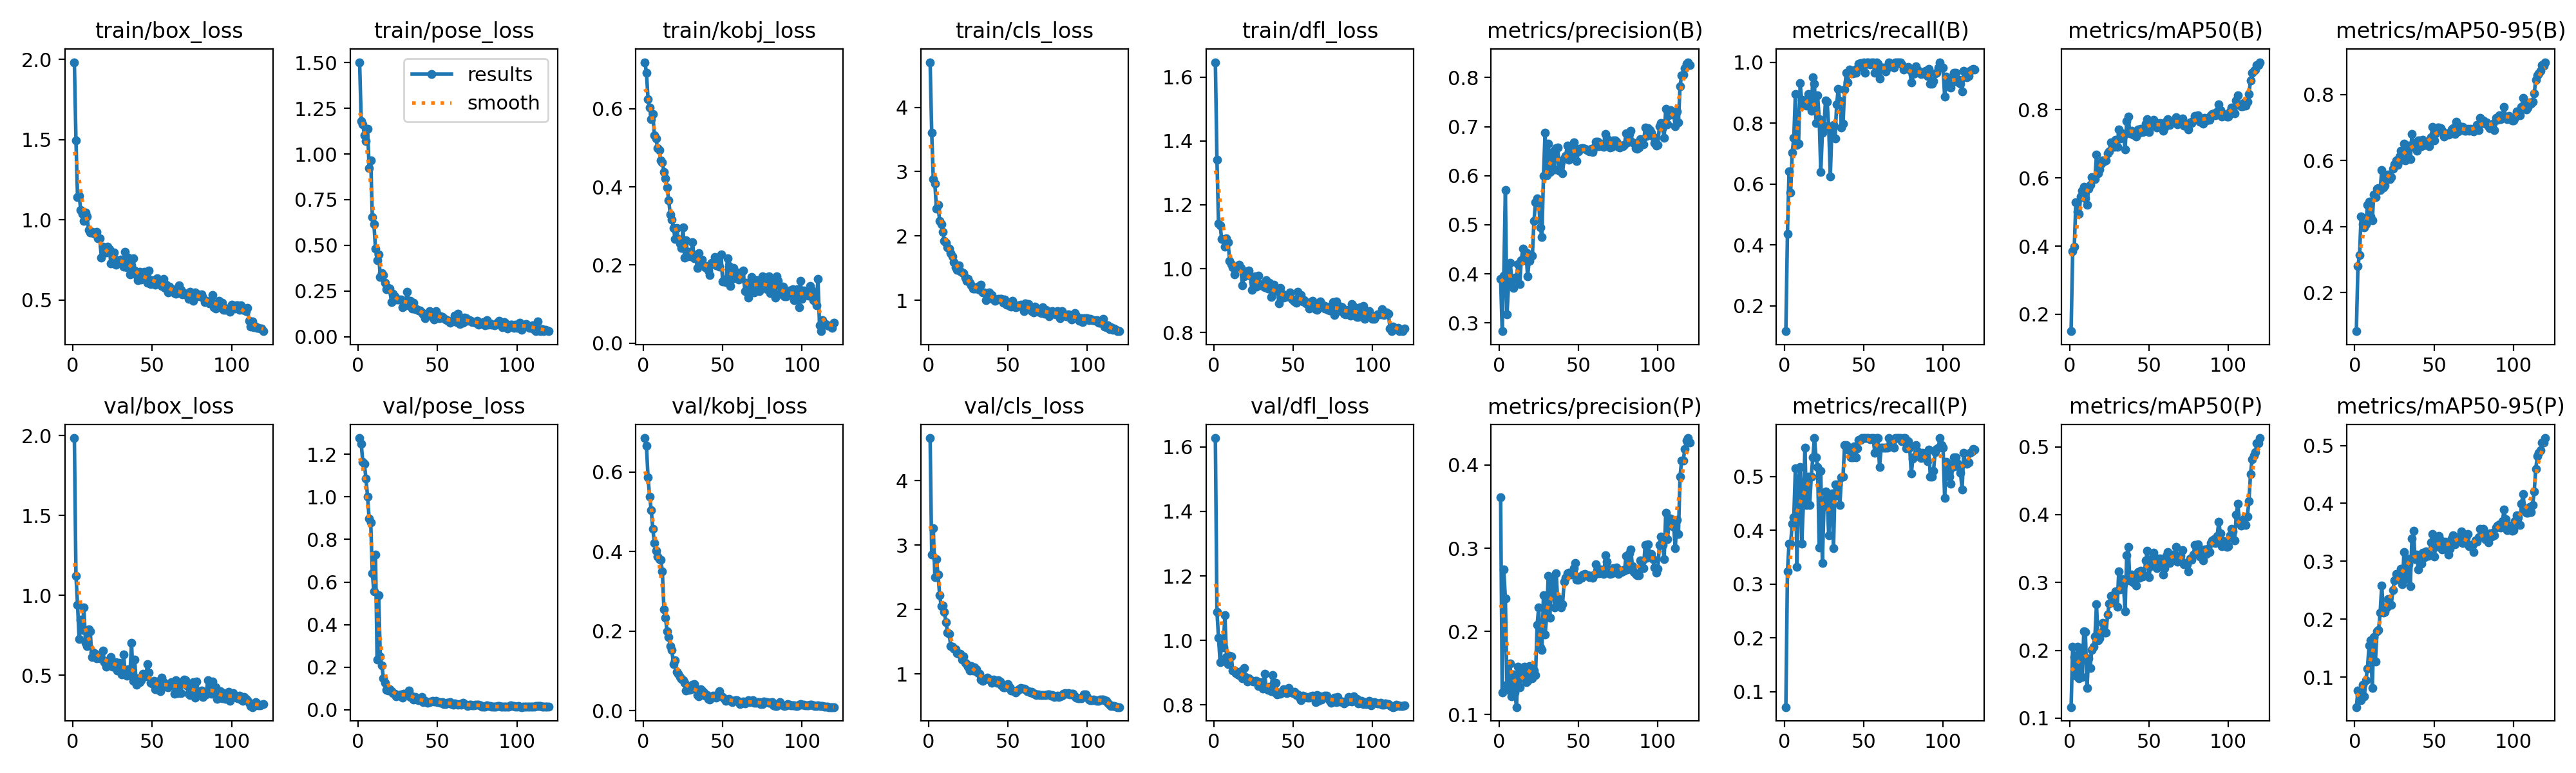

Source data for this figure (header and first rows):
epoch, time, train/box_loss, train/pose_loss, train/kobj_loss, train/cls_loss, train/dfl_loss, metrics/precision(B), metrics/recall(B), metrics/mAP50(B), metrics/mAP50-95(B), metrics/precision(P), metrics/recall(P), metrics/mAP50(P), metrics/mAP50-95(P), val/box_loss, val/pose_loss, val/kobj_loss, val/cls_loss, val/dfl_loss, lr/pg0, lr/pg1, lr/pg2
1, 23.32, 1.983, 1.502, 0.7191, 4.701, 1.646, 0.3901, 0.117, 0.1505, 0.08353, 0.361, 0.07143, 0.1164, 0.04805, 1.985, 1.276, 0.6849, 4.659, 1.628, 0.0002182, 0.0002182, 0.0002182
2, 45.64, 1.496, 1.181, 0.6924, 3.609, 1.341, 0.283, 0.4364, 0.3859, 0.2811, 0.1264, 0.3232, 0.2049, 0.07618, 1.121, 1.249, 0.6653, 2.854, 1.089, 0.0004417, 0.0004417, 0.0004417
3, 68.22, 1.141, 1.163, 0.6242, 2.88, 1.141, 0.3965, 0.641, 0.3981, 0.3147, 0.2741, 0.3749, 0.1901, 0.06876, 0.9423, 1.164, 0.5857, 3.266, 1.008, 0.0006616, 0.0006616, 0.0006616
4, 90.97, 1.151, 1.104, 0.6033, 2.811, 1.135, 0.5708, 0.5724, 0.5284, 0.4303, 0.2394, 0.375, 0.1626, 0.05986, 0.7251, 1.155, 0.5382, 2.499, 0.9323, 0.0008776, 0.0008776, 0.0008776
5, 114.2, 1.063, 1.069, 0.5737, 2.419, 1.092, 0.3169, 0.7025, 0.501, 0.4069, 0.1357, 0.4118, 0.2053, 0.08669, 0.8488, 1.085, 0.5045, 2.778, 0.998, 0.000879, 0.000879, 0.000879
6, 138.4, 1.036, 1.136, 0.5861, 2.482, 1.091, 0.3764, 0.752, 0.4937, 0.3974, 0.1296, 0.4238, 0.1584, 0.06623, 0.785, 1.002, 0.4571, 2.538, 0.9789, 0.0008715, 0.0008715, 0.0008715
7, 162.3, 0.9946, 0.9232, 0.5324, 2.232, 1.068, 0.4224, 0.8951, 0.5452, 0.4065, 0.1615, 0.5148, 0.2038, 0.09456, 0.9235, 0.8969, 0.421, 2.227, 1.079, 0.000864, 0.000864, 0.000864
8, 184.9, 1.044, 0.9658, 0.5232, 2.178, 1.094, 0.3919, 0.7291, 0.5622, 0.4655, 0.1221, 0.3315, 0.161, 0.1147, 0.7032, 0.8784, 0.4024, 2.052, 0.9492, 0.0008565, 0.0008565, 0.0008565
9, 209, 1.019, 0.6557, 0.4995, 2.064, 1.083, 0.3706, 0.7321, 0.5737, 0.475, 0.1479, 0.4924, 0.228, 0.1547, 0.6834, 0.6411, 0.3867, 2.058, 0.9265, 0.000849, 0.000849, 0.000849
10, 231.8, 0.9353, 0.6169, 0.494, 1.922, 1.025, 0.3904, 0.9305, 0.5396, 0.4312, 0.1269, 0.5179, 0.2267, 0.1636, 0.7883, 0.5549, 0.3803, 1.96, 0.953, 0.0008415, 0.0008415, 0.0008415
11, 255.7, 0.9202, 0.482, 0.4679, 1.889, 1.015, 0.3939, 0.8754, 0.521, 0.4185, 0.1089, 0.375, 0.1441, 0.08152, 0.7737, 0.7285, 0.3786, 1.803, 0.9507, 0.000834, 0.000834, 0.000834
12, 279.3, 0.9244, 0.4195, 0.4632, 1.823, 1.005, 0.42, 0.8585, 0.5687, 0.4961, 0.1577, 0.4464, 0.1884, 0.1691, 0.6134, 0.2353, 0.3505, 1.641, 0.9057, 0.0008265, 0.0008265, 0.0008265
13, 302.2, 0.9148, 0.4511, 0.4388, 1.8, 0.982, 0.3785, 0.875, 0.579, 0.4895, 0.1329, 0.5536, 0.1741, 0.1271, 0.6412, 0.5376, 0.2545, 1.621, 0.9057, 0.000819, 0.000819, 0.000819
14, 326.7, 0.9122, 0.3281, 0.4219, 1.729, 1.004, 0.4274, 0.8571, 0.6031, 0.514, 0.1455, 0.4464, 0.2009, 0.1785, 0.6339, 0.2511, 0.2328, 1.431, 0.8981, 0.0008115, 0.0008115, 0.0008115
15, 349, 0.9265, 0.347, 0.3988, 1.684, 1.009, 0.4514, 0.895, 0.5964, 0.5173, 0.155, 0.5, 0.2054, 0.1816, 0.6067, 0.2088, 0.1993, 1.425, 0.8946, 0.000804, 0.000804, 0.000804
16, 373.2, 0.8844, 0.3357, 0.3658, 1.59, 1.012, 0.4282, 0.875, 0.5975, 0.5101, 0.1575, 0.4464, 0.2205, 0.2119, 0.6108, 0.1465, 0.1845, 1.39, 0.8925, 0.0007965, 0.0007965, 0.0007965
17, 396.5, 0.8849, 0.2935, 0.3298, 1.511, 1.002, 0.4439, 0.8403, 0.6693, 0.5716, 0.1388, 0.5, 0.2676, 0.2583, 0.6043, 0.127, 0.1623, 1.387, 0.9053, 0.000789, 0.000789, 0.000789
18, 421, 0.7642, 0.2592, 0.3162, 1.472, 0.9482, 0.3944, 0.9512, 0.6128, 0.5178, 0.1401, 0.5357, 0.2152, 0.2118, 0.6047, 0.09404, 0.1518, 1.322, 0.8815, 0.0007815, 0.0007815, 0.0007815
19, 444.1, 0.8325, 0.2652, 0.2955, 1.545, 0.9758, 0.4265, 0.9286, 0.6253, 0.5245, 0.1584, 0.5714, 0.2179, 0.213, 0.6548, 0.09133, 0.1176, 1.318, 0.9149, 0.000774, 0.000774, 0.000774
20, 468, 0.8163, 0.262, 0.2665, 1.453, 0.9831, 0.439, 0.8006, 0.6414, 0.5556, 0.1446, 0.5357, 0.2258, 0.2198, 0.5805, 0.09549, 0.1265, 1.31, 0.8859, 0.0007665, 0.0007665, 0.0007665
21, 491.3, 0.7953, 0.1904, 0.2943, 1.434, 0.9913, 0.4373, 0.8905, 0.6521, 0.5576, 0.1438, 0.5179, 0.2407, 0.235, 0.5526, 0.08708, 0.09714, 1.226, 0.8714, 0.000759, 0.000759, 0.000759
22, 514.5, 0.8327, 0.2336, 0.2675, 1.419, 0.9946, 0.5076, 0.8139, 0.649, 0.5443, 0.1525, 0.368, 0.226, 0.225, 0.5912, 0.07791, 0.09182, 1.278, 0.8823, 0.0007515, 0.0007515, 0.0007515
23, 539.1, 0.8169, 0.2206, 0.255, 1.356, 0.9788, 0.5463, 0.6401, 0.6522, 0.5493, 0.1474, 0.5104, 0.2257, 0.2249, 0.5841, 0.07624, 0.08435, 1.174, 0.8777, 0.000744, 0.000744, 0.000744
24, 561.7, 0.7287, 0.2044, 0.2443, 1.296, 0.9337, 0.5539, 0.7679, 0.672, 0.5759, 0.2079, 0.3398, 0.2526, 0.2507, 0.6128, 0.06308, 0.08031, 1.159, 0.8741, 0.0007365, 0.0007365, 0.0007365
25, 584.8, 0.7809, 0.2038, 0.2969, 1.327, 0.9582, 0.5444, 0.7917, 0.6773, 0.5884, 0.2289, 0.4447, 0.2693, 0.2669, 0.5552, 0.06866, 0.07627, 1.119, 0.8717, 0.000729, 0.000729, 0.000729
26, 607.7, 0.7969, 0.2031, 0.2195, 1.267, 0.9756, 0.4946, 0.875, 0.7035, 0.6012, 0.1807, 0.4717, 0.2805, 0.2786, 0.5748, 0.06842, 0.07026, 1.059, 0.875, 0.0007215, 0.0007215, 0.0007215
27, 631.1, 0.7195, 0.2049, 0.2632, 1.236, 0.9446, 0.4743, 0.8695, 0.6972, 0.5873, 0.1773, 0.4596, 0.2707, 0.2689, 0.5799, 0.07372, 0.05045, 1.126, 0.8751, 0.000714, 0.000714, 0.000714
28, 653.5, 0.7497, 0.1608, 0.2219, 1.177, 0.9774, 0.5996, 0.7857, 0.691, 0.6126, 0.2436, 0.3901, 0.2726, 0.2726, 0.5283, 0.05733, 0.05313, 1.058, 0.8574, 0.0007065, 0.0007065, 0.0007065
29, 676.6, 0.7319, 0.1863, 0.2341, 1.18, 0.9522, 0.6876, 0.625, 0.7119, 0.6304, 0.1961, 0.4464, 0.2873, 0.2869, 0.5756, 0.07587, 0.05217, 1.102, 0.8616, 0.000699, 0.000699, 0.000699
30, 699.6, 0.7505, 0.1703, 0.2217, 1.181, 0.9488, 0.6005, 0.7857, 0.6903, 0.6032, 0.2177, 0.4685, 0.2639, 0.2606, 0.5598, 0.07354, 0.05337, 1.073, 0.8696, 0.0006915, 0.0006915, 0.0006915
31, 723.2, 0.7395, 0.2454, 0.2586, 1.208, 0.9467, 0.6653, 0.7935, 0.7424, 0.6502, 0.2666, 0.3666, 0.316, 0.316, 0.5035, 0.07372, 0.06438, 1.022, 0.8512, 0.000684, 0.000684, 0.000684
32, 745.9, 0.707, 0.182, 0.2179, 1.16, 0.9419, 0.6072, 0.75, 0.7162, 0.6001, 0.2164, 0.4849, 0.2898, 0.2689, 0.6304, 0.09167, 0.06597, 1.006, 0.8968, 0.0006765, 0.0006765, 0.0006765
33, 769.1, 0.8015, 0.1946, 0.2262, 1.241, 0.9631, 0.6286, 0.8613, 0.731, 0.64, 0.2638, 0.4644, 0.3046, 0.3046, 0.5155, 0.0605, 0.05537, 0.9174, 0.854, 0.000669, 0.000669, 0.000669
34, 791.4, 0.7047, 0.1529, 0.192, 1.12, 0.9382, 0.649, 0.9133, 0.7227, 0.6446, 0.2597, 0.4848, 0.2963, 0.2952, 0.4955, 0.06356, 0.03928, 0.8993, 0.8471, 0.0006615, 0.0006615, 0.0006615
35, 814.2, 0.7647, 0.1873, 0.2306, 1.117, 0.955, 0.6129, 0.8721, 0.6839, 0.6039, 0.2284, 0.4464, 0.2575, 0.2575, 0.536, 0.04806, 0.03603, 0.9116, 0.8573, 0.000654, 0.000654, 0.000654
36, 835.8, 0.6595, 0.15, 0.2031, 1, 0.9116, 0.6558, 0.7864, 0.7661, 0.6804, 0.27, 0.4986, 0.3397, 0.3397, 0.5037, 0.05902, 0.05405, 0.9244, 0.8425, 0.0006465, 0.0006465, 0.0006465
37, 858.9, 0.7141, 0.1499, 0.2146, 1.111, 0.9278, 0.6573, 0.7972, 0.779, 0.6415, 0.2352, 0.5, 0.3525, 0.3525, 0.7037, 0.04774, 0.04979, 0.94, 0.8914, 0.000639, 0.000639, 0.000639
38, 880.8, 0.7598, 0.1427, 0.1988, 1.124, 0.9488, 0.6102, 0.9107, 0.7298, 0.648, 0.2392, 0.5584, 0.3034, 0.3034, 0.4644, 0.04433, 0.04553, 0.9165, 0.8407, 0.0006315, 0.0006315, 0.0006315
39, 904.2, 0.685, 0.1444, 0.1941, 1.032, 0.9315, 0.6286, 0.9643, 0.7379, 0.6298, 0.2287, 0.558, 0.3114, 0.3114, 0.5972, 0.04687, 0.03676, 0.919, 0.8693, 0.000624, 0.000624, 0.000624
40, 927, 0.6534, 0.1339, 0.1969, 1.083, 0.9356, 0.6055, 0.9344, 0.7269, 0.6616, 0.2324, 0.55, 0.3005, 0.2855, 0.44, 0.06031, 0.03843, 0.8639, 0.832, 0.0006165, 0.0006165, 0.0006165
41, 948.9, 0.624, 0.1234, 0.1858, 1.008, 0.891, 0.6355, 0.9753, 0.7317, 0.661, 0.2595, 0.5536, 0.3053, 0.3053, 0.4789, 0.0359, 0.02976, 0.9155, 0.8383, 0.000609, 0.000609, 0.000609
42, 971.8, 0.6734, 0.1011, 0.1743, 0.9947, 0.9395, 0.6399, 0.9643, 0.7219, 0.6424, 0.2643, 0.5357, 0.2954, 0.2954, 0.4548, 0.0414, 0.02824, 0.8928, 0.8343, 0.0006015, 0.0006015, 0.0006015
43, 993.1, 0.6284, 0.118, 0.2052, 1.008, 0.9213, 0.6612, 0.9625, 0.7415, 0.6626, 0.2696, 0.5357, 0.3151, 0.3151, 0.4668, 0.03617, 0.03332, 0.8663, 0.8391, 0.000594, 0.000594, 0.000594
44, 1016, 0.6485, 0.1262, 0.2027, 1.024, 0.9097, 0.6323, 0.973, 0.7333, 0.6479, 0.2704, 0.5565, 0.3069, 0.3069, 0.5105, 0.03372, 0.03713, 0.902, 0.849, 0.0005865, 0.0005865, 0.0005865
45, 1037, 0.6743, 0.1397, 0.221, 1.019, 0.912, 0.6431, 0.9643, 0.7434, 0.6469, 0.2686, 0.5357, 0.317, 0.317, 0.5006, 0.03652, 0.0361, 0.8831, 0.8433, 0.000579, 0.000579, 0.000579
46, 1060, 0.63, 0.1235, 0.199, 1.018, 0.9142, 0.6589, 0.9795, 0.7353, 0.6508, 0.2699, 0.5525, 0.3089, 0.3089, 0.4943, 0.03917, 0.03292, 0.8201, 0.8372, 0.0005715, 0.0005715, 0.0005715
47, 1081, 0.6064, 0.1068, 0.2145, 0.9561, 0.9136, 0.6676, 0.9954, 0.7371, 0.643, 0.2757, 0.5675, 0.3107, 0.3107, 0.5675, 0.04344, 0.04218, 0.7954, 0.8532, 0.000564, 0.000564, 0.000564
48, 1104, 0.683, 0.09397, 0.1955, 1.009, 0.9246, 0.6555, 0.9964, 0.7589, 0.671, 0.2825, 0.5683, 0.3325, 0.3325, 0.5175, 0.03956, 0.04858, 0.7953, 0.8435, 0.0005565, 0.0005565, 0.0005565
49, 1125, 0.598, 0.1397, 0.2266, 0.927, 0.9046, 0.6301, 0.9844, 0.773, 0.7008, 0.2617, 0.5714, 0.3466, 0.3466, 0.4534, 0.0425, 0.03559, 0.8382, 0.8375, 0.000549, 0.000549, 0.000549
50, 1148, 0.624, 0.1229, 0.1573, 0.9543, 0.901, 0.6499, 0.9989, 0.7343, 0.6598, 0.2618, 0.5714, 0.3079, 0.3079, 0.4463, 0.03597, 0.03367, 0.8432, 0.8369, 0.0005415, 0.0005415, 0.0005415
51, 1170, 0.6214, 0.1019, 0.1631, 0.914, 0.897, 0.6554, 0.9643, 0.7509, 0.6815, 0.266, 0.5714, 0.3245, 0.3245, 0.4643, 0.03724, 0.02946, 0.7902, 0.8411, 0.000534, 0.000534, 0.000534
52, 1193, 0.5953, 0.1107, 0.1563, 0.8995, 0.8939, 0.6559, 1, 0.7621, 0.6993, 0.2647, 0.5714, 0.3356, 0.3356, 0.4108, 0.03343, 0.02395, 0.7498, 0.8298, 0.0005265, 0.0005265, 0.0005265
53, 1215, 0.636, 0.1097, 0.2178, 0.9868, 0.9271, 0.6564, 1, 0.7708, 0.6989, 0.2686, 0.5714, 0.3443, 0.3443, 0.4592, 0.03492, 0.02765, 0.7471, 0.8332, 0.000519, 0.000519, 0.000519
54, 1237, 0.6127, 0.101, 0.197, 0.9311, 0.9142, 0.6554, 0.9923, 0.7627, 0.6987, 0.2692, 0.569, 0.3363, 0.3363, 0.4083, 0.0275, 0.02866, 0.734, 0.8216, 0.0005115, 0.0005115, 0.0005115
55, 1259, 0.6, 0.09249, 0.1472, 0.8941, 0.9171, 0.6536, 0.9993, 0.7473, 0.691, 0.2676, 0.5714, 0.3208, 0.3208, 0.3992, 0.02763, 0.02403, 0.7165, 0.8149, 0.000504, 0.000504, 0.000504
56, 1281, 0.5867, 0.09002, 0.1652, 0.9028, 0.8977, 0.6502, 1, 0.7522, 0.6732, 0.2675, 0.5714, 0.3257, 0.3257, 0.4866, 0.03283, 0.02181, 0.745, 0.8278, 0.0004965, 0.0004965, 0.0004965
57, 1302, 0.6317, 0.08577, 0.1924, 0.9236, 0.9022, 0.6498, 0.9643, 0.7614, 0.6802, 0.2652, 0.5442, 0.335, 0.3333, 0.457, 0.03366, 0.02506, 0.7601, 0.8264, 0.000489, 0.000489, 0.000489
58, 1324, 0.5758, 0.07796, 0.1825, 0.9274, 0.8913, 0.6552, 1, 0.7593, 0.6816, 0.2668, 0.5714, 0.3328, 0.3328, 0.4458, 0.035, 0.02553, 0.7812, 0.8251, 0.0004815, 0.0004815, 0.0004815
59, 1346, 0.593, 0.08196, 0.1732, 0.9141, 0.8919, 0.6484, 0.994, 0.7383, 0.6787, 0.2641, 0.5714, 0.3118, 0.3118, 0.4296, 0.02702, 0.02594, 0.7737, 0.8215, 0.000474, 0.000474, 0.000474
60, 1368, 0.5478, 0.08621, 0.1625, 0.8318, 0.8761, 0.658, 0.9464, 0.7477, 0.6797, 0.2683, 0.5179, 0.3212, 0.3212, 0.4258, 0.02498, 0.02323, 0.7733, 0.8223, 0.0004665, 0.0004665, 0.0004665
... 60 more rows
